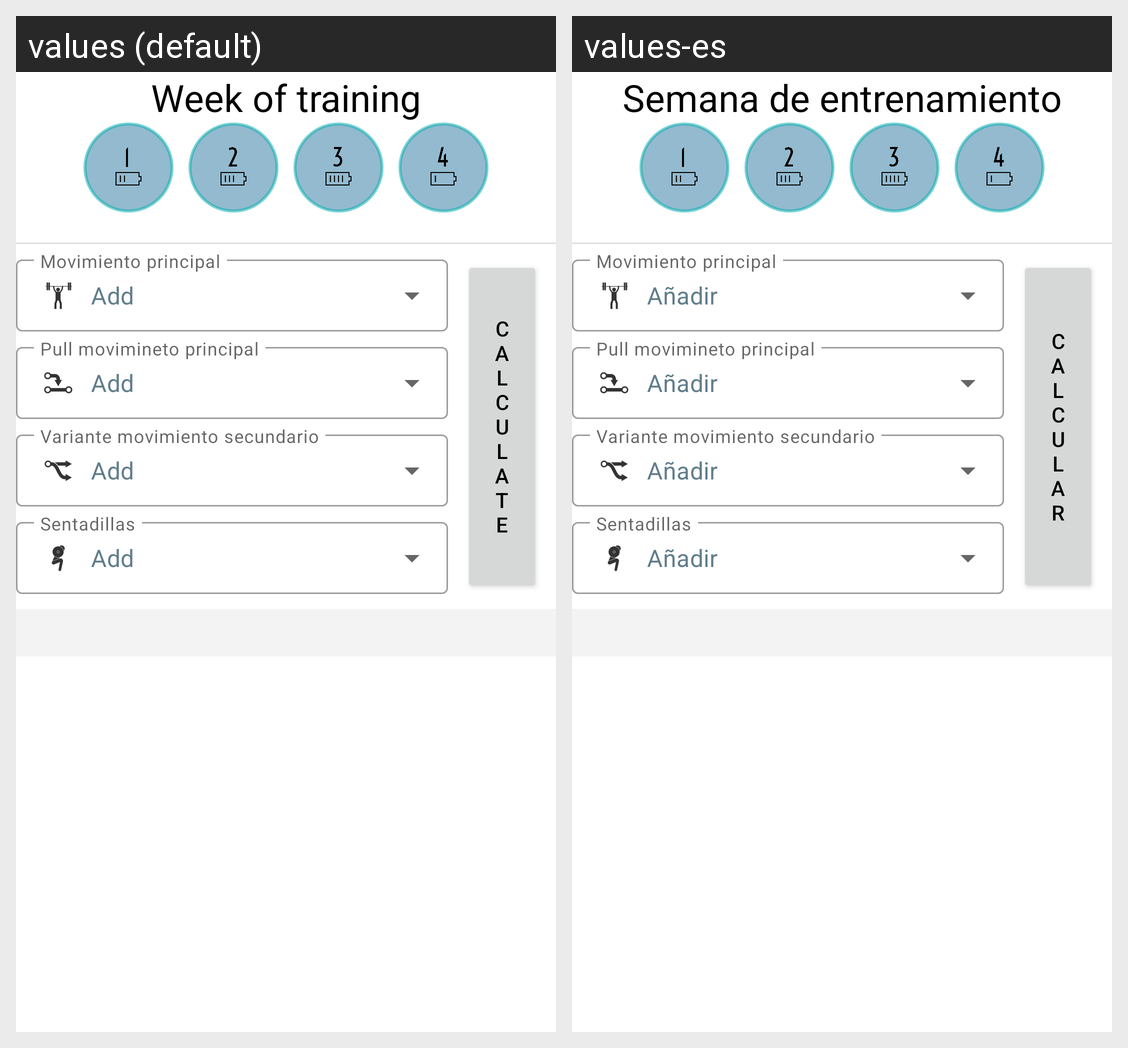

Translations of the strings shown on this Android screen, per locale in the grid:
Android screen res/layout/fragment_training.xml rendered under 2 locales, left to right: values (default), values-es. Device: Nexus 5 (rendered at 1080×1920; each locale shown at half size, 540×960, under a caption strip naming it); theme Theme.BoosterWeigthLifting.
Strings drawn on this screen, with the default value and each locale's value (text and hints the layout hard-codes, and strings that could not be matched under every locale, appear in the picture but are not listed):

selecctionWeek
  values: Week of training
  values-es: Semana de entrenamiento

add
  values: Add
  values-es: Añadir

calculate
  values: c
      a
      l
      c
      u
      l
      a
      t
      e
  values-es: c
      a
      l
      c
      u
      l
      a
      r
